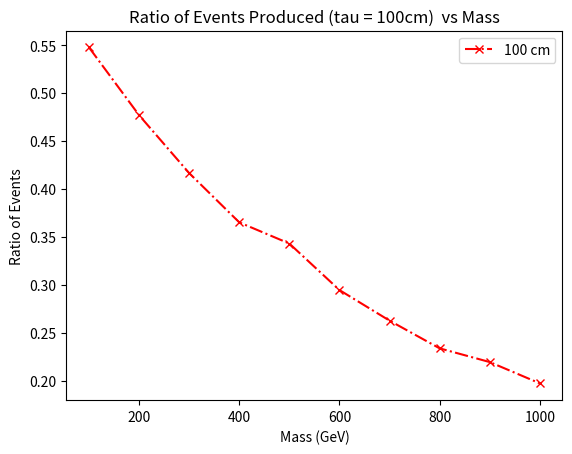

Generate this figure with matplotlib:
import matplotlib.pyplot as plt

## for 100 cm
x1 = [100, 200, 300, 400, 500, 600, 700, 800, 900, 1000]
y1 = [5478,4771,4167,3653,3432,2947,2628,2339,2196,1974]
y1 = [element / 10000 for element in y1]
plt.plot(x1, y1,marker='x', linestyle='dashdot', color='r', label='100 cm')


plt.title('Ratio of Events Produced (tau = 100cm)  vs Mass')
plt.xlabel('Mass (GeV)')
plt.ylabel('Ratio of Events')
plt.legend()
plt.savefig('comp_tau_100cm.pdf')  
plt.show()
